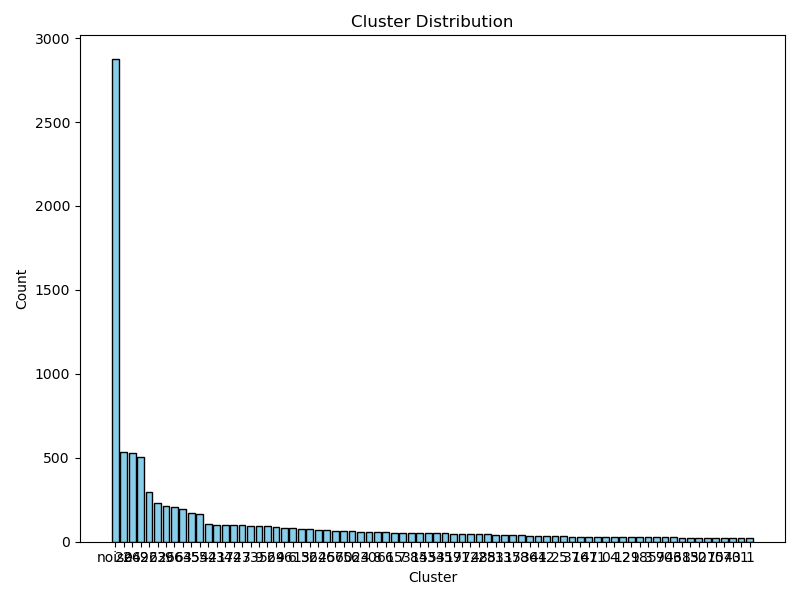

The table this chart was drawn from, first rows:
cluster, count
-1, 2873
20, 532
26, 531
49, 507
22, 298
62, 232
39, 211
66, 208
63, 194
45, 172
55, 163
44, 104
21, 102
34, 100
74, 100
23, 98
73, 92
9, 91
52, 91
69, 85
46, 84
6, 80
15, 77
32, 77
64, 70
25, 70
67, 65
60, 64
56, 64
24, 58
30, 56
8, 56
61, 55
65, 53
7, 53
38, 51
14, 51
53, 51
54, 50
35, 49
19, 48
71, 46
72, 45
48, 44
28, 44
51, 42
33, 41
17, 39
58, 38
36, 36
41, 36
42, 35
2, 34
5, 32
37, 31
16, 31
47, 29
11, 29
0, 29
4, 28
... 16 more rows
